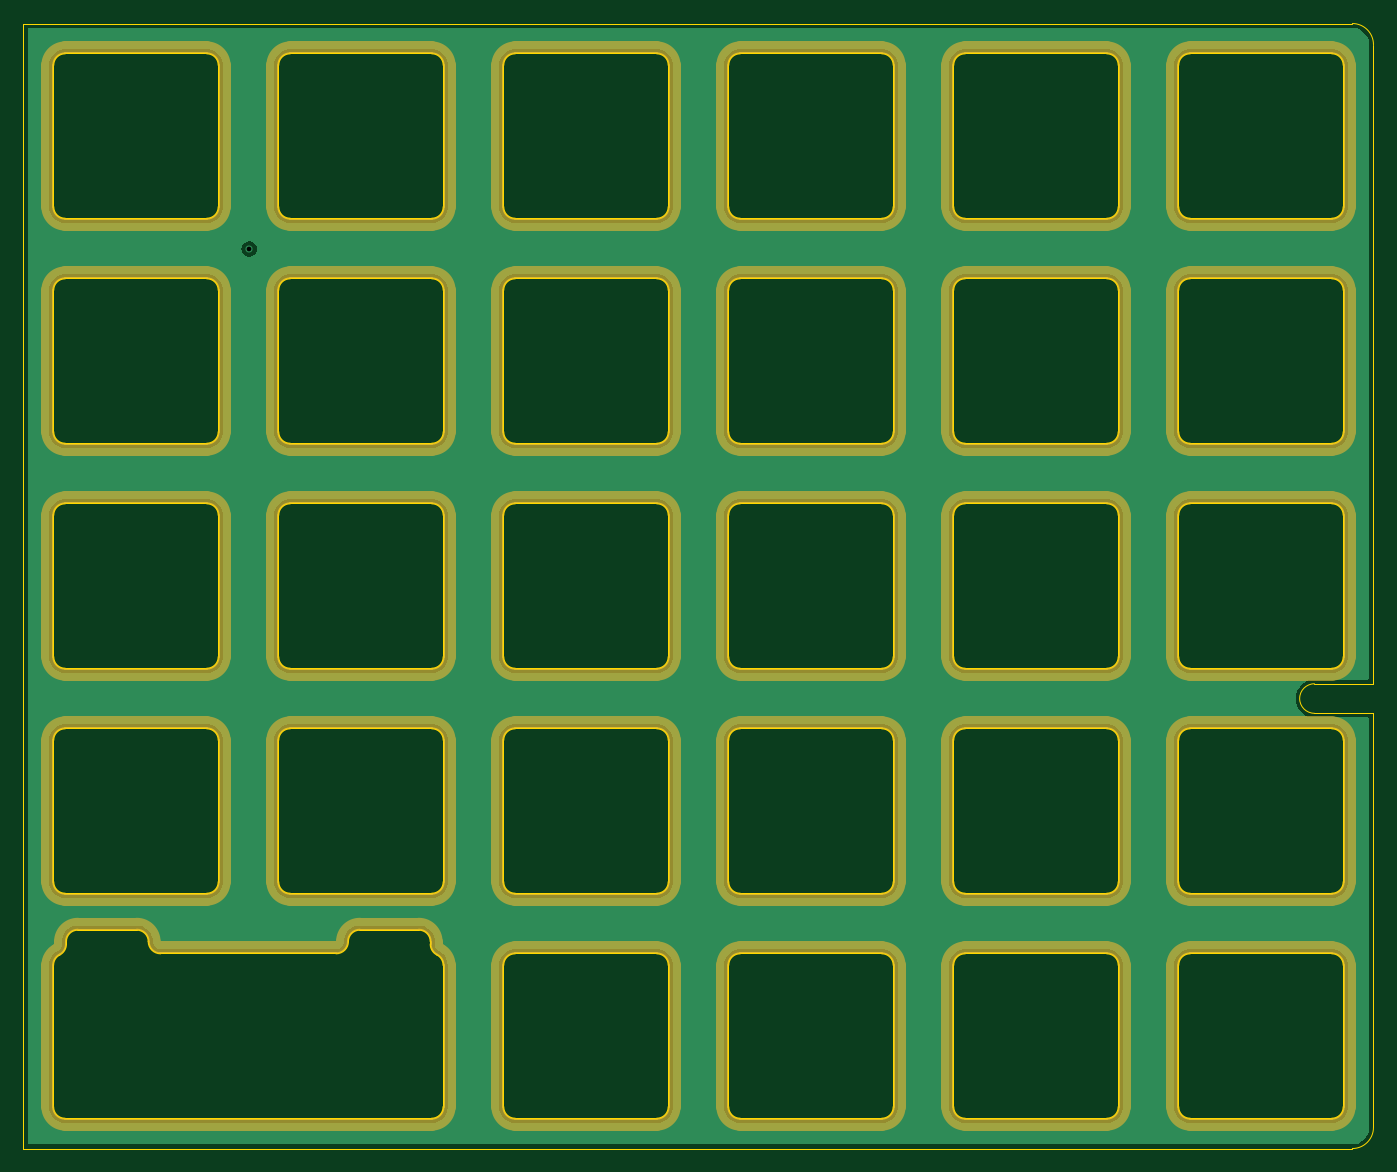
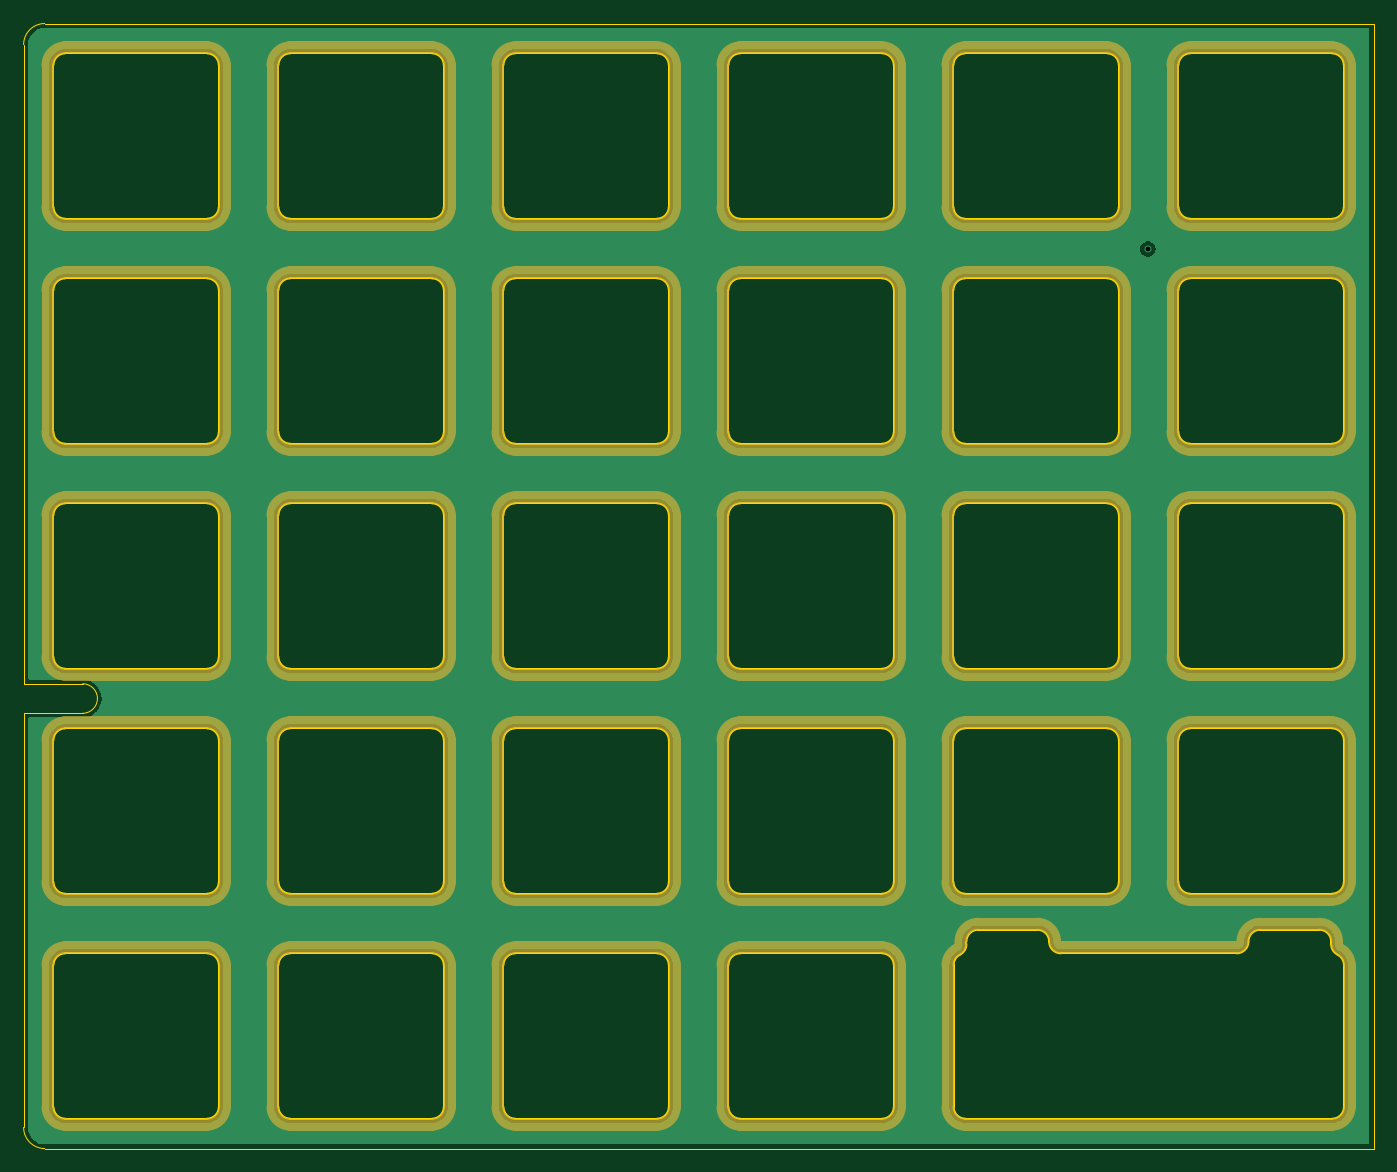
Circuit board: 11 layer files. Board 114.3 x 95.3 mm.
- bottom_copper: lumberjack-split-B_Cu.gbl (137112 bytes)
- bottom_mask: lumberjack-split-B_Mask.gbs (16203 bytes)
- paste: lumberjack-split-B_Paste.gbp (553 bytes)
- bottom_silk: lumberjack-split-B_Silkscreen.gbo (554 bytes)
- outline: lumberjack-split-Edge_Cuts.gm1 (16905 bytes)
- top_copper: lumberjack-split-F_Cu.gtl (137112 bytes)
- top_mask: lumberjack-split-F_Mask.gts (16233 bytes)
- paste: lumberjack-split-F_Paste.gtp (553 bytes)
- top_silk: lumberjack-split-F_Silkscreen.gto (554 bytes)
- drill: lumberjack-split-NPTH.drl (335 bytes)
- drill: lumberjack-split-PTH.drl (398 bytes)

=== bottom_copper: lumberjack-split-B_Cu.gbl (137112 bytes, source omitted) ===
=== bottom_mask: lumberjack-split-B_Mask.gbs (16203 bytes, source omitted) ===
=== paste: lumberjack-split-B_Paste.gbp ===
G04 #@! TF.GenerationSoftware,KiCad,Pcbnew,6.0.4-6f826c9f35~116~ubuntu22.04.1*
G04 #@! TF.CreationDate,2022-03-31T08:40:12+02:00*
G04 #@! TF.ProjectId,lumberjack-split,6c756d62-6572-46a6-9163-6b2d73706c69,rev?*
G04 #@! TF.SameCoordinates,Original*
G04 #@! TF.FileFunction,Paste,Bot*
G04 #@! TF.FilePolarity,Positive*
%FSLAX46Y46*%
G04 Gerber Fmt 4.6, Leading zero omitted, Abs format (unit mm)*
G04 Created by KiCad (PCBNEW 6.0.4-6f826c9f35~116~ubuntu22.04.1) date 2022-03-31 08:40:12*
%MOMM*%
%LPD*%
G01*
G04 APERTURE LIST*
G04 APERTURE END LIST*
M02*

=== bottom_silk: lumberjack-split-B_Silkscreen.gbo ===
G04 #@! TF.GenerationSoftware,KiCad,Pcbnew,6.0.4-6f826c9f35~116~ubuntu22.04.1*
G04 #@! TF.CreationDate,2022-03-31T08:40:12+02:00*
G04 #@! TF.ProjectId,lumberjack-split,6c756d62-6572-46a6-9163-6b2d73706c69,rev?*
G04 #@! TF.SameCoordinates,Original*
G04 #@! TF.FileFunction,Legend,Bot*
G04 #@! TF.FilePolarity,Positive*
%FSLAX46Y46*%
G04 Gerber Fmt 4.6, Leading zero omitted, Abs format (unit mm)*
G04 Created by KiCad (PCBNEW 6.0.4-6f826c9f35~116~ubuntu22.04.1) date 2022-03-31 08:40:12*
%MOMM*%
%LPD*%
G01*
G04 APERTURE LIST*
G04 APERTURE END LIST*
M02*

=== outline: lumberjack-split-Edge_Cuts.gm1 (16905 bytes, source omitted) ===
=== top_copper: lumberjack-split-F_Cu.gtl (137112 bytes, source omitted) ===
=== top_mask: lumberjack-split-F_Mask.gts (16233 bytes, source omitted) ===
=== paste: lumberjack-split-F_Paste.gtp ===
G04 #@! TF.GenerationSoftware,KiCad,Pcbnew,6.0.4-6f826c9f35~116~ubuntu22.04.1*
G04 #@! TF.CreationDate,2022-03-31T08:40:12+02:00*
G04 #@! TF.ProjectId,lumberjack-split,6c756d62-6572-46a6-9163-6b2d73706c69,rev?*
G04 #@! TF.SameCoordinates,Original*
G04 #@! TF.FileFunction,Paste,Top*
G04 #@! TF.FilePolarity,Positive*
%FSLAX46Y46*%
G04 Gerber Fmt 4.6, Leading zero omitted, Abs format (unit mm)*
G04 Created by KiCad (PCBNEW 6.0.4-6f826c9f35~116~ubuntu22.04.1) date 2022-03-31 08:40:12*
%MOMM*%
%LPD*%
G01*
G04 APERTURE LIST*
G04 APERTURE END LIST*
M02*

=== top_silk: lumberjack-split-F_Silkscreen.gto ===
G04 #@! TF.GenerationSoftware,KiCad,Pcbnew,6.0.4-6f826c9f35~116~ubuntu22.04.1*
G04 #@! TF.CreationDate,2022-03-31T08:40:12+02:00*
G04 #@! TF.ProjectId,lumberjack-split,6c756d62-6572-46a6-9163-6b2d73706c69,rev?*
G04 #@! TF.SameCoordinates,Original*
G04 #@! TF.FileFunction,Legend,Top*
G04 #@! TF.FilePolarity,Positive*
%FSLAX46Y46*%
G04 Gerber Fmt 4.6, Leading zero omitted, Abs format (unit mm)*
G04 Created by KiCad (PCBNEW 6.0.4-6f826c9f35~116~ubuntu22.04.1) date 2022-03-31 08:40:12*
%MOMM*%
%LPD*%
G01*
G04 APERTURE LIST*
G04 APERTURE END LIST*
M02*

=== drill: lumberjack-split-NPTH.drl ===
M48
; DRILL file {KiCad 6.0.4-6f826c9f35~116~ubuntu22.04.1} date Thu 31 Mar 2022 08:40:24 CEST
; FORMAT={-:-/ absolute / metric / decimal}
; #@! TF.CreationDate,2022-03-31T08:40:24+02:00
; #@! TF.GenerationSoftware,Kicad,Pcbnew,6.0.4-6f826c9f35~116~ubuntu22.04.1
; #@! TF.FileFunction,NonPlated,1,2,NPTH
FMAT,2
METRIC
%
G90
G05
T0
M30

=== drill: lumberjack-split-PTH.drl ===
M48
; DRILL file {KiCad 6.0.4-6f826c9f35~116~ubuntu22.04.1} date Thu 31 Mar 2022 08:40:24 CEST
; FORMAT={-:-/ absolute / metric / decimal}
; #@! TF.CreationDate,2022-03-31T08:40:24+02:00
; #@! TF.GenerationSoftware,Kicad,Pcbnew,6.0.4-6f826c9f35~116~ubuntu22.04.1
; #@! TF.FileFunction,Plated,1,2,PTH
FMAT,2
METRIC
; #@! TA.AperFunction,Plated,PTH,ViaDrill
T1C0.400
%
G90
G05
T1
X121.5Y-69.1
T0
M30

